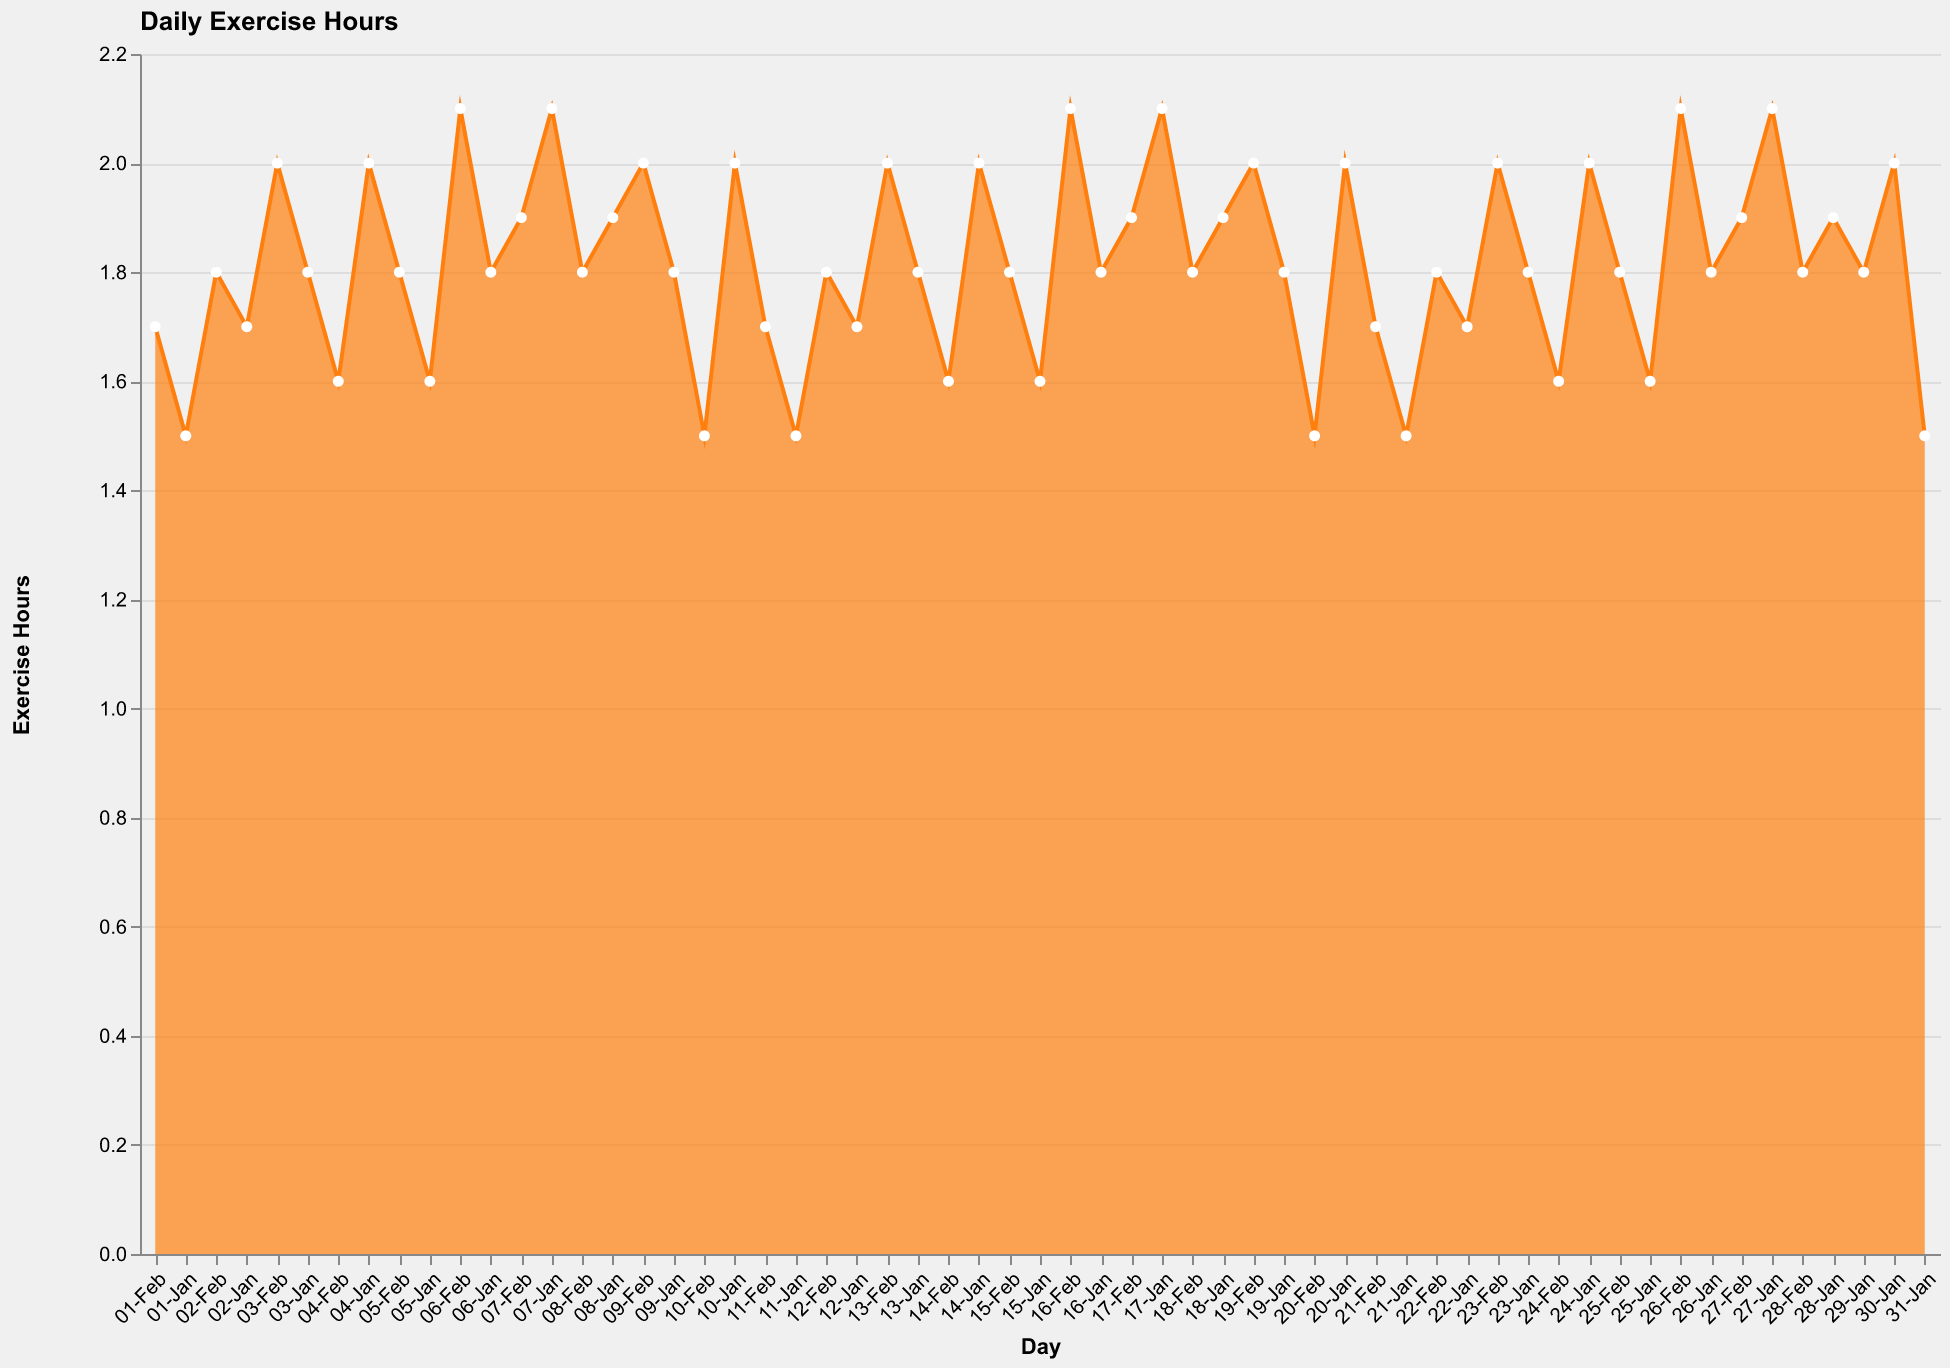

The table this chart was drawn from, first rows:
Day, Hours
01-Jan, 1.5
02-Jan, 1.7
03-Jan, 1.8
04-Jan, 2.0
05-Jan, 1.6
06-Jan, 1.8
07-Jan, 2.1
08-Jan, 1.9
09-Jan, 1.8
10-Jan, 2.0
11-Jan, 1.5
12-Jan, 1.7
13-Jan, 1.8
14-Jan, 2.0
15-Jan, 1.6
16-Jan, 1.8
17-Jan, 2.1
18-Jan, 1.9
19-Jan, 1.8
20-Jan, 2.0
21-Jan, 1.5
22-Jan, 1.7
23-Jan, 1.8
24-Jan, 2.0
25-Jan, 1.6
26-Jan, 1.8
27-Jan, 2.1
28-Jan, 1.9
29-Jan, 1.8
30-Jan, 2.0
31-Jan, 1.5
01-Feb, 1.7
02-Feb, 1.8
03-Feb, 2.0
04-Feb, 1.6
05-Feb, 1.8
06-Feb, 2.1
07-Feb, 1.9
08-Feb, 1.8
09-Feb, 2.0
10-Feb, 1.5
11-Feb, 1.7
12-Feb, 1.8
13-Feb, 2.0
14-Feb, 1.6
15-Feb, 1.8
16-Feb, 2.1
17-Feb, 1.9
18-Feb, 1.8
19-Feb, 2.0
20-Feb, 1.5
21-Feb, 1.7
22-Feb, 1.8
23-Feb, 2.0
24-Feb, 1.6
25-Feb, 1.8
26-Feb, 2.1
27-Feb, 1.9
28-Feb, 1.8
